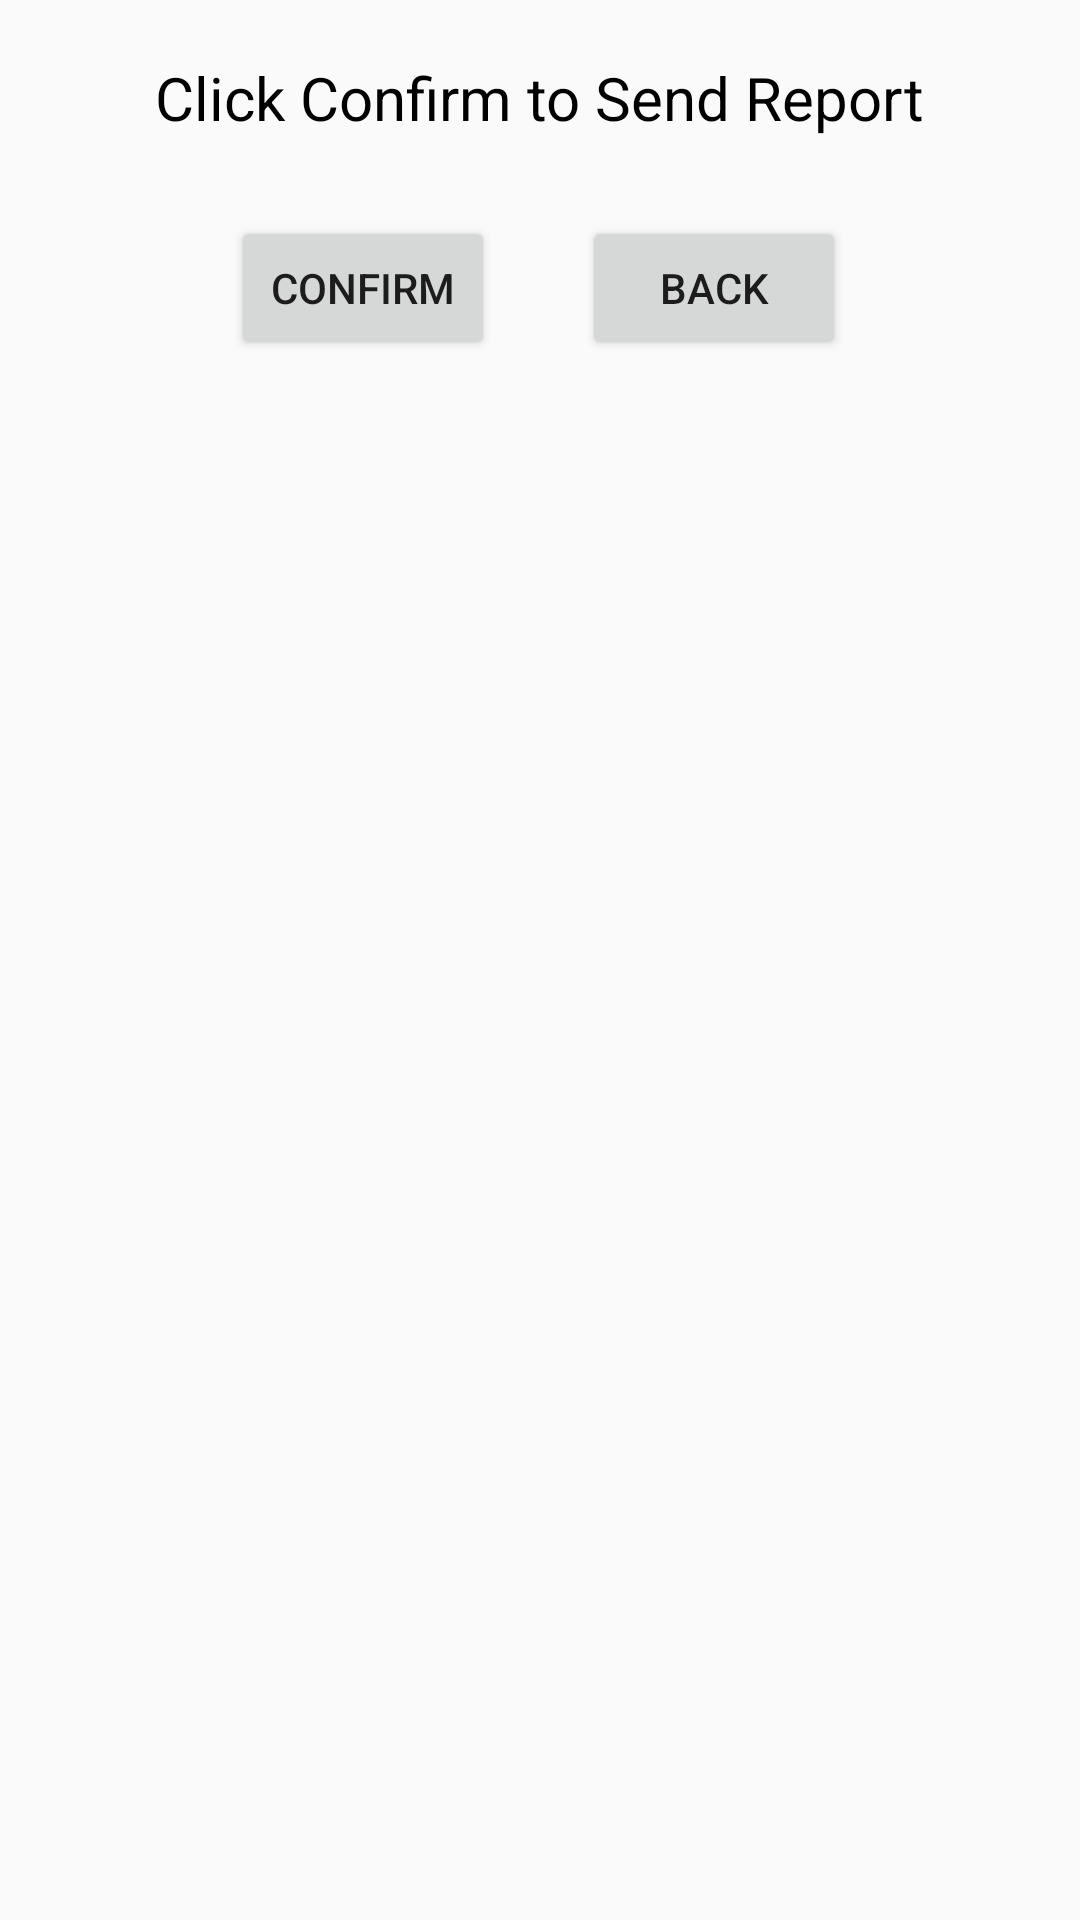

Produce the Android XML layout that renders to this screen, including the resource entries it uses.
<!-- AndroidManifest.xml: activity theme AppTheme.CoustomTheme -->
<!-- res/layout/activity_popup.xml -->
<?xml version="1.0" encoding="utf-8"?>

<RelativeLayout xmlns:android="http://schemas.android.com/apk/res/android"
    xmlns:tools="http://schemas.android.com/tools"
    android:id="@+id/activity_popup"
    android:layout_width="match_parent"
    android:layout_height="match_parent"
    android:paddingBottom="@dimen/activity_vertical_margin"
    android:paddingLeft="@dimen/activity_horizontal_margin"
    android:paddingRight="@dimen/activity_horizontal_margin"
    android:paddingTop="@dimen/activity_vertical_margin"
    tools:context="com.example.admin.pureindia.popupActivity">

    <Button
        android:text="BACK"
        android:layout_width="wrap_content"
        android:layout_height="wrap_content"
        android:layout_alignTop="@+id/okbutton"
        android:layout_alignEnd="@+id/confirm"
        android:layout_marginEnd="26dp"
        android:id="@+id/backbutton" />

    <Button
        android:text="CONFIRM"
        android:layout_width="wrap_content"
        android:layout_height="wrap_content"
        android:layout_marginTop="26dp"
        android:id="@+id/okbutton"
        android:layout_marginEnd="29dp"
        android:layout_below="@+id/confirm"
        android:layout_toStartOf="@+id/backbutton" />

    <TextView
        android:text="Click Confirm to Send Report"
        android:layout_width="wrap_content"
        android:layout_height="wrap_content"
        android:layout_marginTop="19dp"
        android:id="@+id/confirm"
        android:textColor="@android:color/black"
        android:textSize="20dp"
        android:layout_alignParentTop="true"
        android:layout_centerHorizontal="true" />
</RelativeLayout>
<!-- resources referenced by this layout -->
<resources>
  <style name="AppTheme.CoustomTheme" parent="Theme.AppCompat.Light.NoActionBar">
          <item name="android:windowIsTranslucent">true</item>
          <item name="android:windowCloseOnTouchOutside">true</item>
  
          </style>
</resources>
